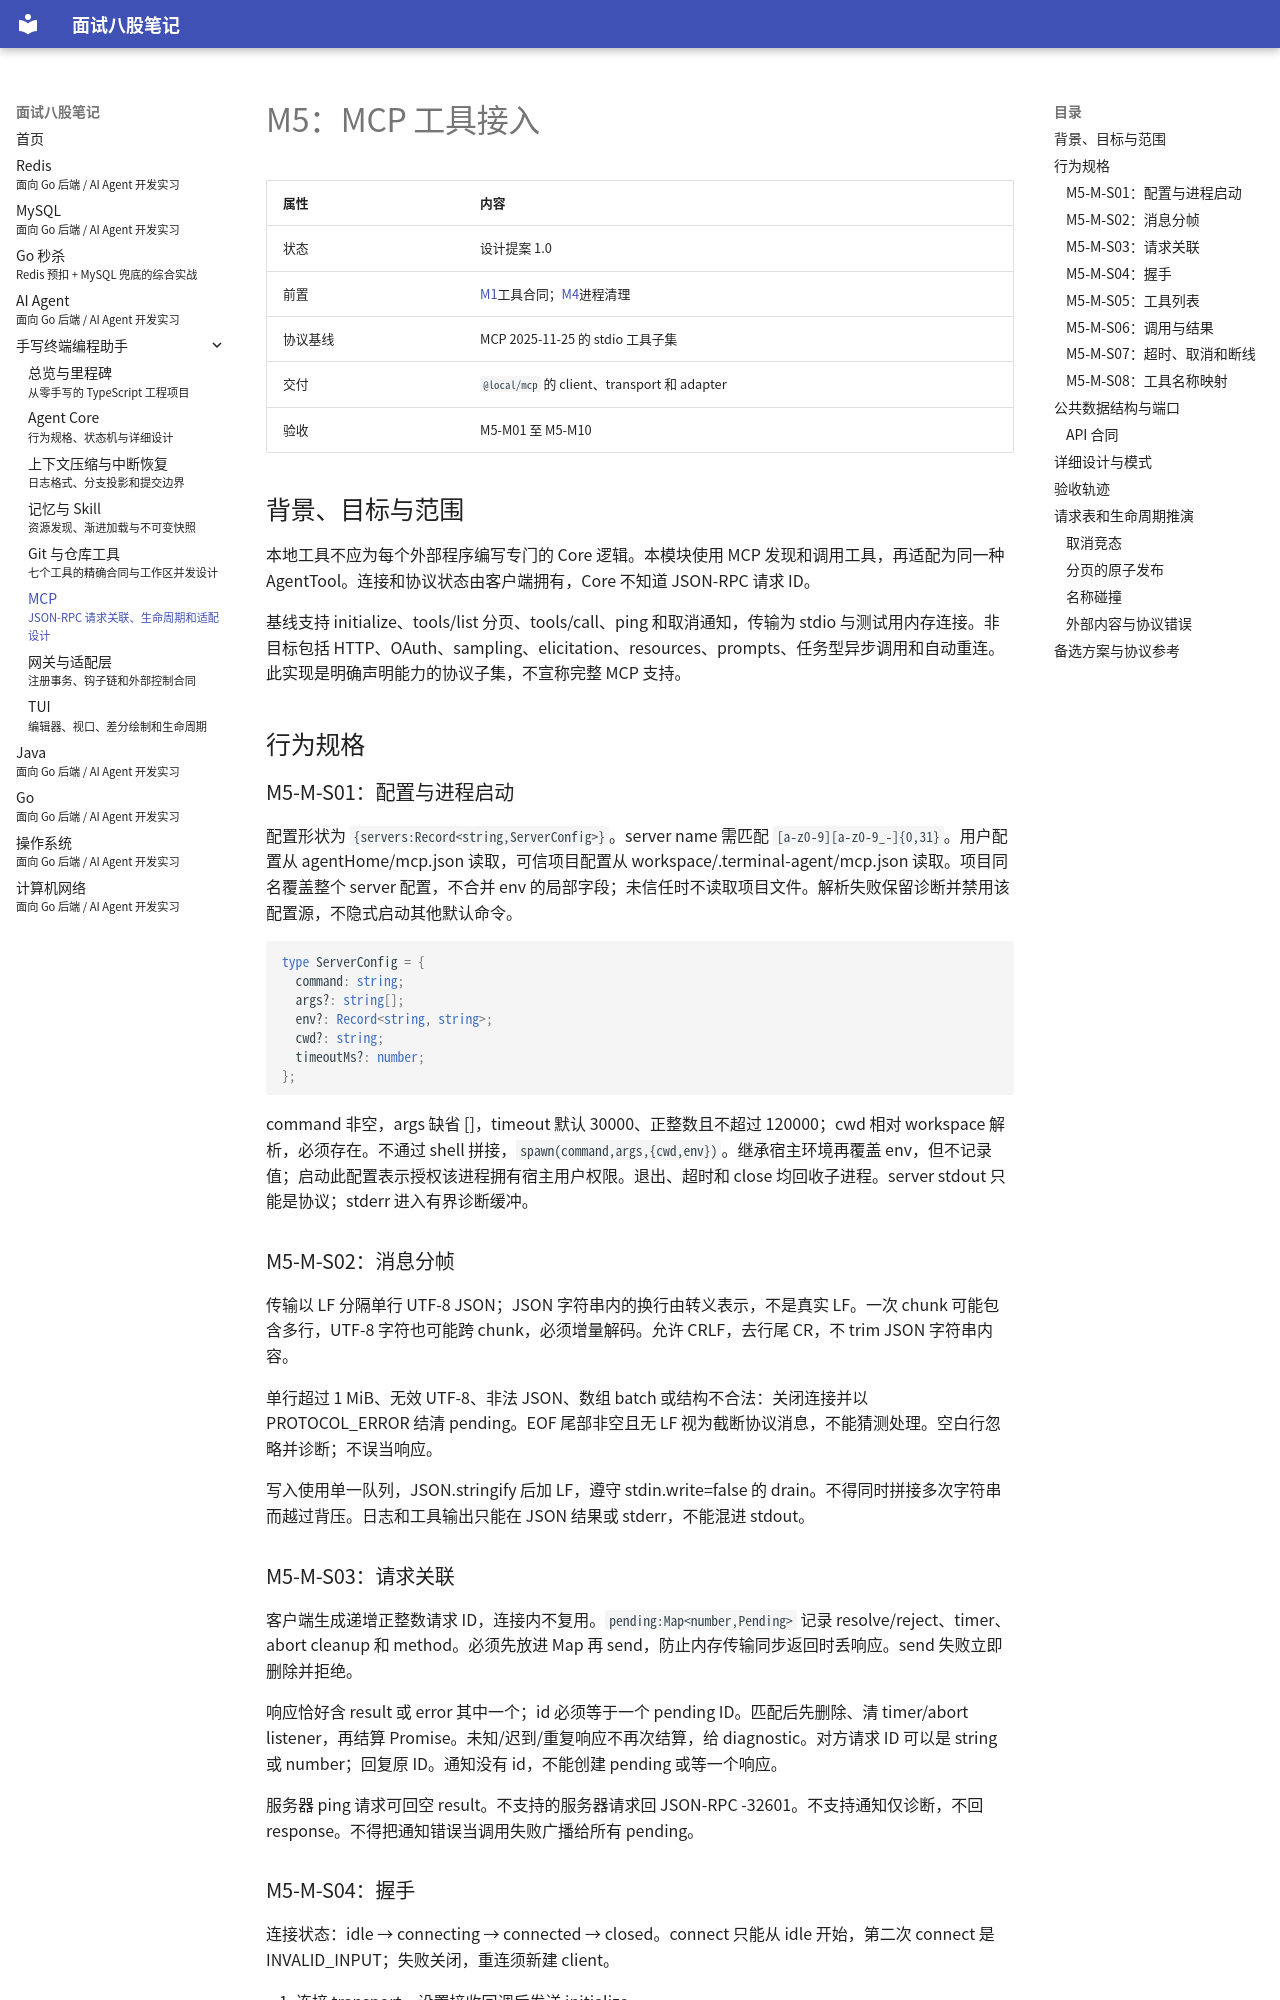

repository: LosAveRoad/interview-prep · page: terminal-agent/mcp/index.html · generator: mkdocs

---
title: M5：MCP 工具接入
subtitle: JSON-RPC 请求关联、生命周期和适配设计
---

# M5：MCP 工具接入

| 属性 | 内容 |
|---|---|
| 状态 | 设计提案 1.0 |
| 前置 | [M1](core.md)工具合同；[M4](git.md)进程清理 |
| 协议基线 | MCP 2025-11-25 的 stdio 工具子集 |
| 交付 | `@local/mcp` 的 client、transport 和 adapter |
| 验收 | M5-M01 至 M5-M10 |

## 背景、目标与范围

本地工具不应为每个外部程序编写专门的 Core 逻辑。本模块使用 MCP 发现和调用工具，再适配为同一种 AgentTool。连接和协议状态由客户端拥有，Core 不知道 JSON-RPC 请求 ID。

基线支持 initialize、tools/list 分页、tools/call、ping 和取消通知，传输为 stdio 与测试用内存连接。非目标包括 HTTP、OAuth、sampling、elicitation、resources、prompts、任务型异步调用和自动重连。此实现是明确声明能力的协议子集，不宣称完整 MCP 支持。

## 行为规格

### M5-M-S01：配置与进程启动

配置形状为 `{servers:Record<string,ServerConfig>}`。server name 需匹配 `[a-z0-9][a-z0-9_-]{0,31}`。用户配置从 agentHome/mcp.json 读取，可信项目配置从 workspace/.terminal-agent/mcp.json 读取。项目同名覆盖整个 server 配置，不合并 env 的局部字段；未信任时不读取项目文件。解析失败保留诊断并禁用该配置源，不隐式启动其他默认命令。

```ts
type ServerConfig = {
  command: string;
  args?: string[];
  env?: Record<string, string>;
  cwd?: string;
  timeoutMs?: number;
};
```

command 非空，args 缺省 []，timeout 默认 30000、正整数且不超过 120000；cwd 相对 workspace 解析，必须存在。不通过 shell 拼接，`spawn(command,args,{cwd,env})`。继承宿主环境再覆盖 env，但不记录值；启动此配置表示授权该进程拥有宿主用户权限。退出、超时和 close 均回收子进程。server stdout 只能是协议；stderr 进入有界诊断缓冲。

### M5-M-S02：消息分帧

传输以 LF 分隔单行 UTF-8 JSON；JSON 字符串内的换行由转义表示，不是真实 LF。一次 chunk 可能包含多行，UTF-8 字符也可能跨 chunk，必须增量解码。允许 CRLF，去行尾 CR，不 trim JSON 字符串内容。

单行超过 1 MiB、无效 UTF-8、非法 JSON、数组 batch 或结构不合法：关闭连接并以 PROTOCOL_ERROR 结清 pending。EOF 尾部非空且无 LF 视为截断协议消息，不能猜测处理。空白行忽略并诊断；不误当响应。

写入使用单一队列，JSON.stringify 后加 LF，遵守 stdin.write=false 的 drain。不得同时拼接多次字符串而越过背压。日志和工具输出只能在 JSON 结果或 stderr，不能混进 stdout。

### M5-M-S03：请求关联

客户端生成递增正整数请求 ID，连接内不复用。`pending:Map<number,Pending>` 记录 resolve/reject、timer、abort cleanup 和 method。必须先放进 Map 再 send，防止内存传输同步返回时丢响应。send 失败立即删除并拒绝。

响应恰好含 result 或 error 其中一个；id 必须等于一个 pending ID。匹配后先删除、清 timer/abort listener，再结算 Promise。未知/迟到/重复响应不再次结算，给 diagnostic。对方请求 ID 可以是 string 或 number；回复原 ID。通知没有 id，不能创建 pending 或等一个响应。

服务器 ping 请求可回空 result。不支持的服务器请求回 JSON-RPC -32601。不支持通知仅诊断，不回 response。不得把通知错误当调用失败广播给所有 pending。
